The GitHub repository XuanMjnh/TTCS contains a labelled image folder "dataset" with 8 categories: apricot healthy, cherry healthy, cherry leaf scorch, cherry shot hole, tomato fusarium wilt, walnut blotch, walnut healthy, walnut leaf gall mite. Examples follow, each with its label.

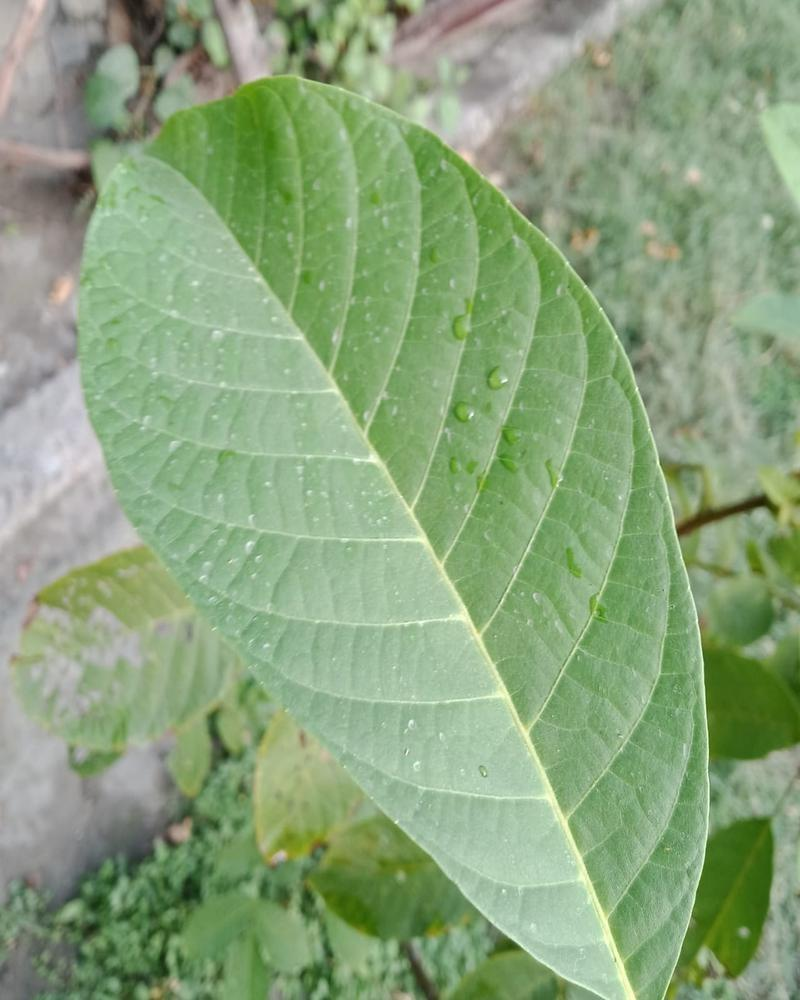
Label: walnut healthy

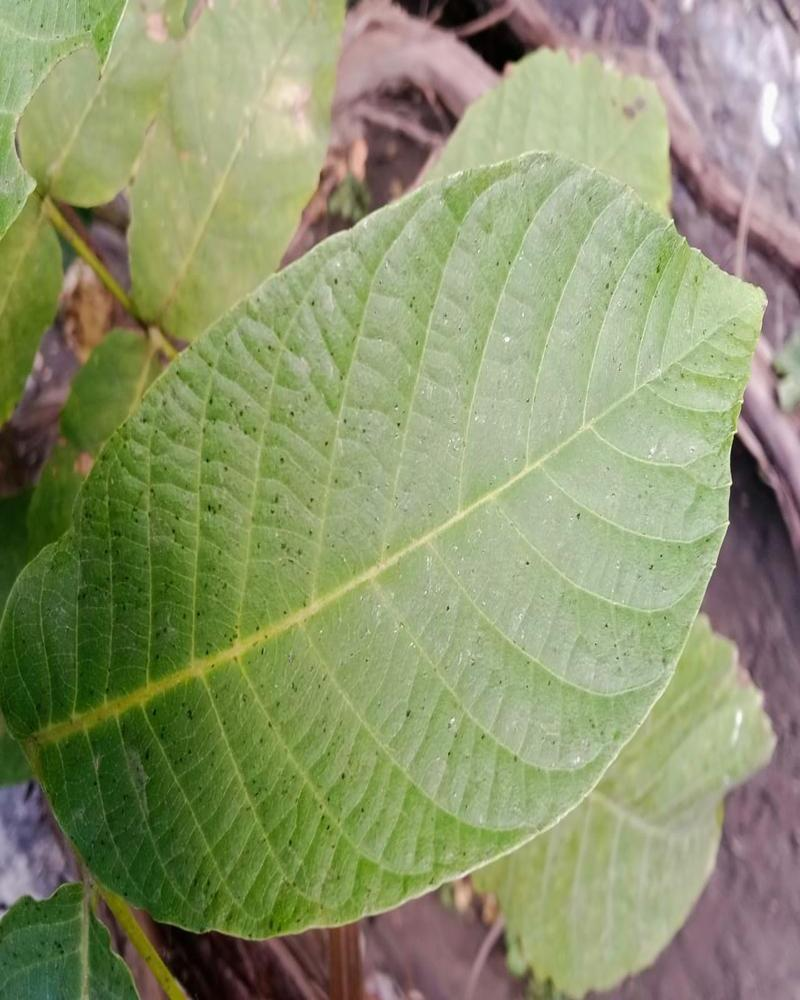
Label: walnut healthy

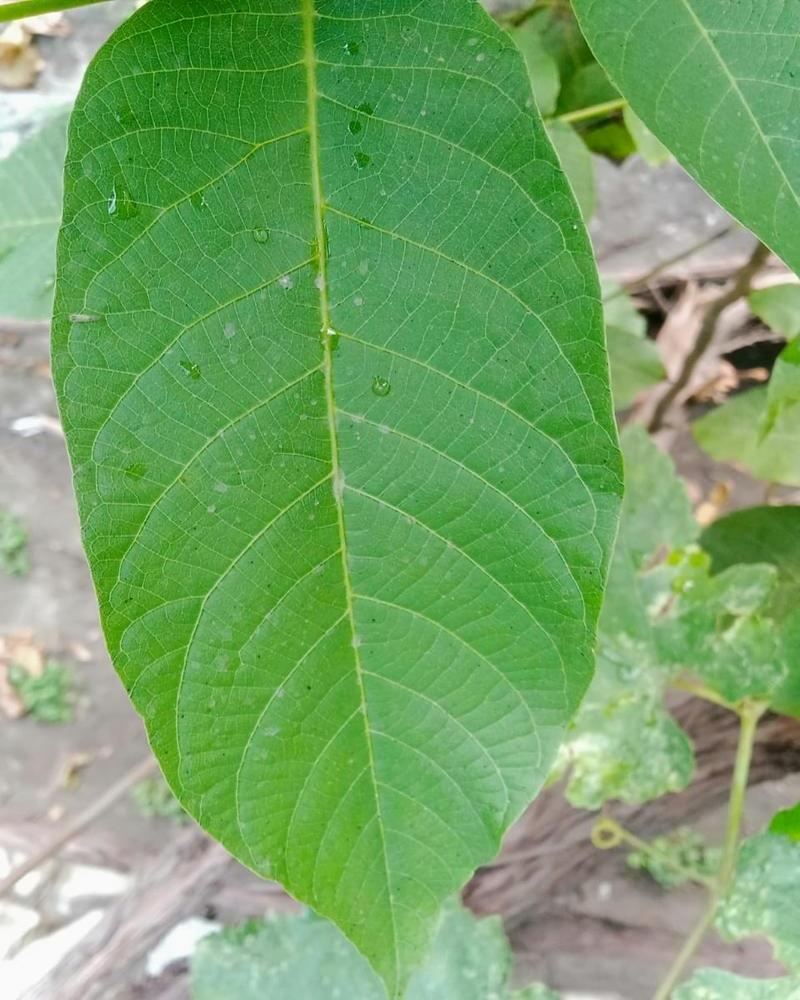
Label: walnut healthy

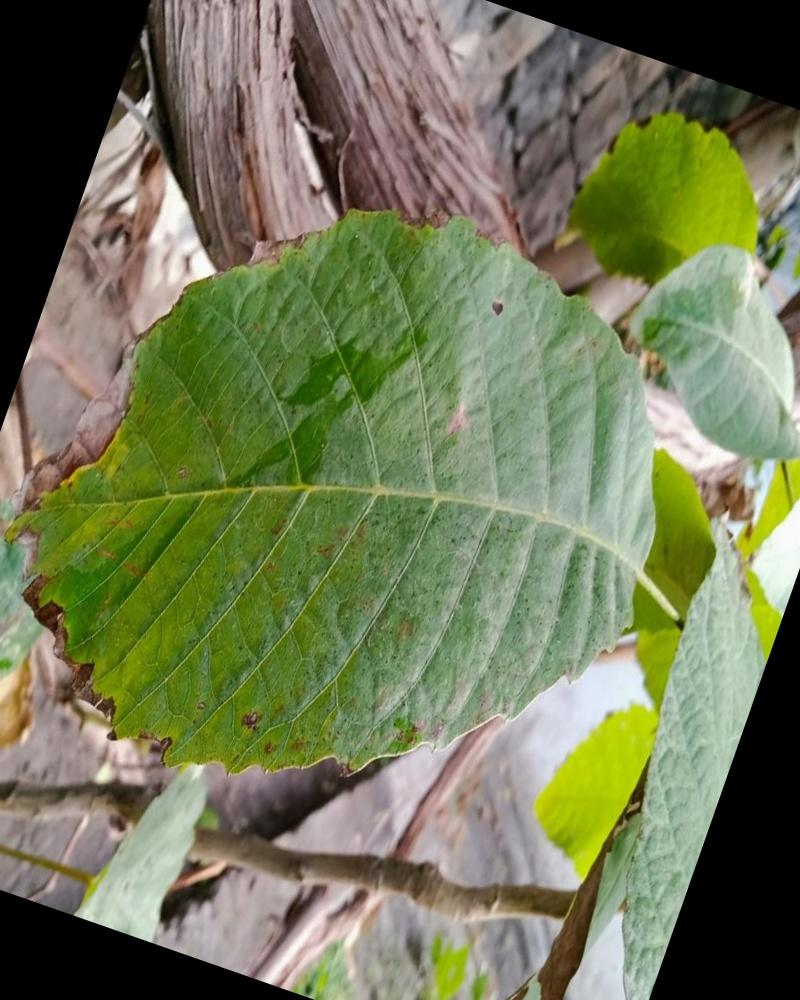
Label: walnut blotch

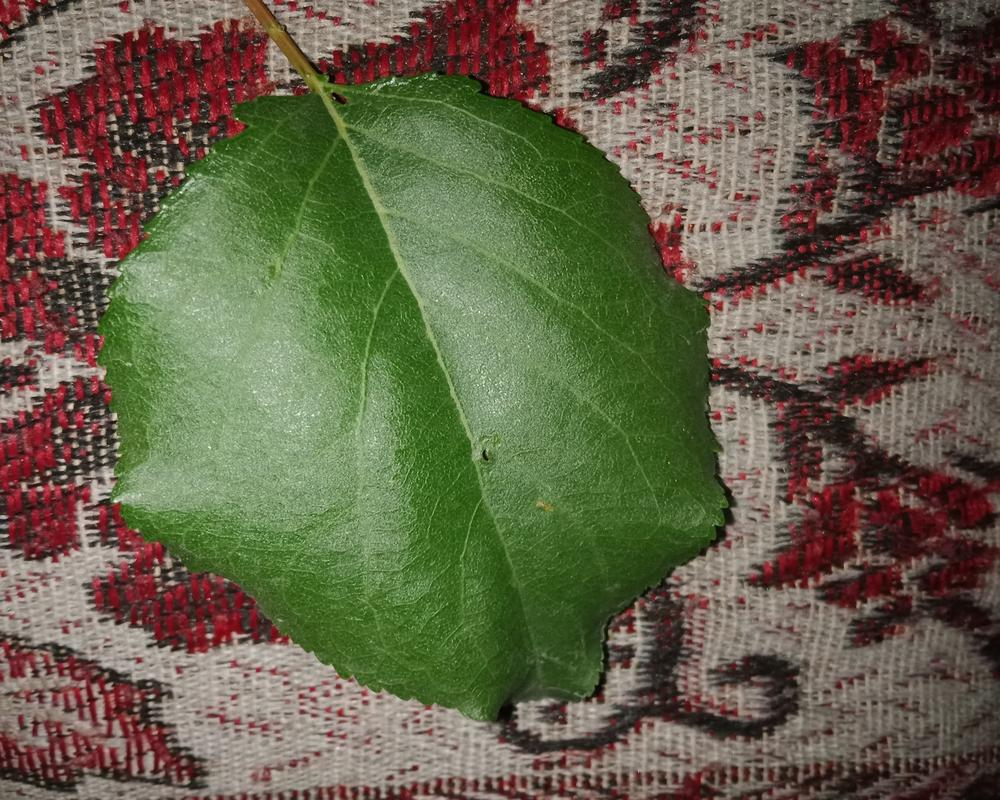
Label: apricot healthy

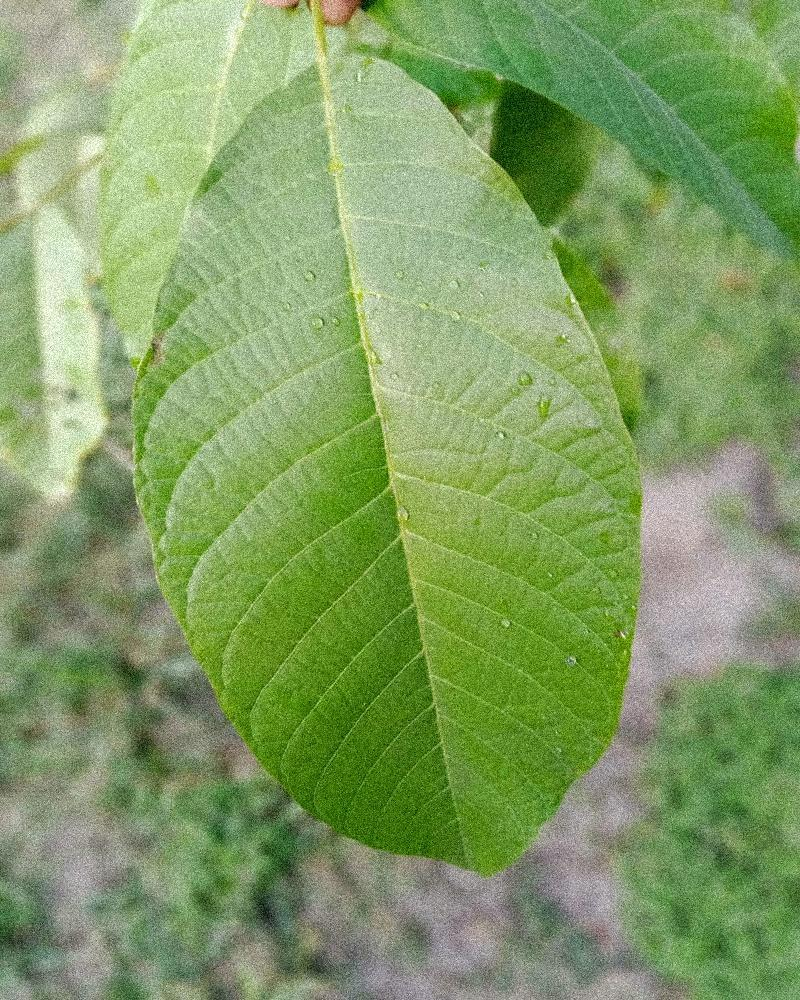
Label: walnut healthy
